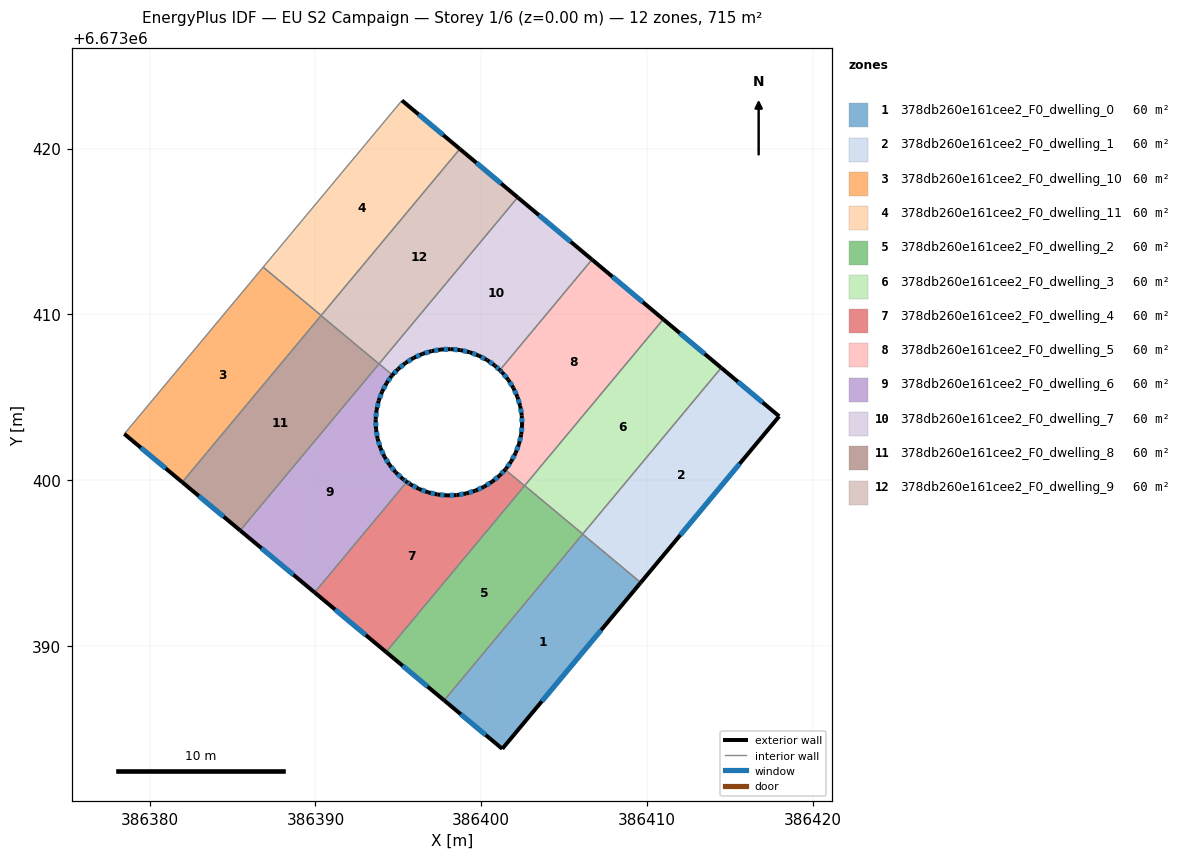
=== STOREY PLAN SPEC (per zone: floor XY polygon, exterior-wall plan segments, windows/doors) ===
zone 1: 378db260e161cee2_F0_dwelling_0  (59.6 m²)
  floor: (386409.62, 6673393.82) (386401.27, 6673383.79) (386397.77, 6673386.71) (386406.12, 6673396.74)
  exterior wall: (386401.27, 6673383.79) – (386409.62, 6673393.82)  [13.1 m]
    window: (386403.66, 6673386.66) – (386407.24, 6673390.96)  [7.2 m²]
  exterior wall: (386397.77, 6673386.71) – (386401.27, 6673383.79)  [4.6 m]
    window: (386398.77, 6673385.88) – (386400.27, 6673384.63)  [2.5 m²]
  interior walls: 2
zone 2: 378db260e161cee2_F0_dwelling_1  (59.6 m²)
  floor: (386417.98, 6673403.86) (386409.62, 6673393.82) (386406.12, 6673396.74) (386414.48, 6673406.78)
  exterior wall: (386417.98, 6673403.86) – (386414.48, 6673406.78)  [4.6 m]
    window: (386416.98, 6673404.69) – (386415.48, 6673405.95)  [2.5 m²]
  exterior wall: (386409.62, 6673393.82) – (386417.98, 6673403.86)  [13.1 m]
    window: (386412.01, 6673396.69) – (386415.59, 6673400.99)  [7.2 m²]
  interior walls: 2
zone 3: 378db260e161cee2_F0_dwelling_10  (59.6 m²)
  floor: (386390.34, 6673409.94) (386381.96, 6673399.88) (386378.47, 6673402.79) (386386.84, 6673412.85)
  exterior wall: (386378.47, 6673402.79) – (386381.96, 6673399.88)  [4.5 m]
    window: (386379.47, 6673401.96) – (386380.96, 6673400.71)  [2.5 m²]
  interior walls: 4
zone 4: 378db260e161cee2_F0_dwelling_11  (59.6 m²)
  floor: (386398.71, 6673419.99) (386390.34, 6673409.94) (386386.84, 6673412.85) (386395.22, 6673422.91)
  exterior wall: (386398.71, 6673419.99) – (386395.22, 6673422.91)  [4.6 m]
    window: (386397.71, 6673420.82) – (386396.22, 6673422.07)  [2.5 m²]
  interior walls: 3
zone 5: 378db260e161cee2_F0_dwelling_2  (59.6 m²)
  floor: (386406.12, 6673396.75) (386397.77, 6673386.71) (386394.26, 6673389.63) (386402.62, 6673399.67)
  exterior wall: (386394.26, 6673389.63) – (386397.77, 6673386.71)  [4.6 m]
    window: (386395.26, 6673388.80) – (386396.76, 6673387.55)  [2.5 m²]
  interior walls: 3
zone 6: 378db260e161cee2_F0_dwelling_3  (59.6 m²)
  floor: (386414.48, 6673406.78) (386406.12, 6673396.75) (386402.62, 6673399.67) (386410.99, 6673409.71)
  exterior wall: (386414.48, 6673406.78) – (386410.99, 6673409.71)  [4.6 m]
    window: (386413.48, 6673407.62) – (386411.99, 6673408.87)  [2.5 m²]
  interior walls: 3
zone 7: 378db260e161cee2_F0_dwelling_4  (59.6 m²)
  floor: (386402.62, 6673399.66) (386394.26, 6673389.63) (386389.95, 6673393.22) (386395.51, 6673399.90) (386395.73, 6673399.74) (386396.25, 6673399.47) (386396.79, 6673399.27) (386397.36, 6673399.14) (386397.94, 6673399.08) (386398.52, 6673399.10) (386399.09, 6673399.20) (386399.65, 6673399.37) (386400.18, 6673399.61) (386400.67, 6673399.92) (386401.12, 6673400.29) (386401.45, 6673400.64)
  exterior wall: (386395.73, 6673399.74) – (386395.51, 6673399.90)  [0.3 m]
    window: (386395.67, 6673399.79) – (386395.58, 6673399.86)  [0.2 m²]
  exterior wall: (386396.25, 6673399.47) – (386395.73, 6673399.74)  [0.6 m]
    window: (386396.10, 6673399.55) – (386395.88, 6673399.67)  [0.3 m²]
  exterior wall: (386396.79, 6673399.27) – (386396.25, 6673399.47)  [0.6 m]
    window: (386396.64, 6673399.33) – (386396.40, 6673399.41)  [0.3 m²]
  exterior wall: (386397.36, 6673399.14) – (386396.79, 6673399.27)  [0.6 m]
    window: (386397.20, 6673399.17) – (386396.95, 6673399.23)  [0.3 m²]
  exterior wall: (386397.94, 6673399.08) – (386397.36, 6673399.14)  [0.6 m]
    window: (386397.77, 6673399.10) – (386397.53, 6673399.12)  [0.3 m²]
  exterior wall: (386398.52, 6673399.10) – (386397.94, 6673399.08)  [0.6 m]
    window: (386398.35, 6673399.10) – (386398.10, 6673399.09)  [0.3 m²]
  exterior wall: (386399.09, 6673399.20) – (386398.52, 6673399.10)  [0.6 m]
    window: (386398.93, 6673399.17) – (386398.68, 6673399.13)  [0.3 m²]
  exterior wall: (386399.65, 6673399.37) – (386399.09, 6673399.20)  [0.6 m]
    window: (386399.49, 6673399.32) – (386399.25, 6673399.25)  [0.3 m²]
  exterior wall: (386400.18, 6673399.61) – (386399.65, 6673399.37)  [0.6 m]
    window: (386400.03, 6673399.54) – (386399.80, 6673399.44)  [0.3 m²]
  exterior wall: (386400.67, 6673399.92) – (386400.18, 6673399.61)  [0.6 m]
    window: (386400.53, 6673399.83) – (386400.32, 6673399.70)  [0.3 m²]
  exterior wall: (386401.12, 6673400.29) – (386400.67, 6673399.92)  [0.6 m]
    window: (386400.99, 6673400.18) – (386400.80, 6673400.02)  [0.3 m²]
  exterior wall: (386401.45, 6673400.64) – (386401.12, 6673400.29)  [0.5 m]
    window: (386401.35, 6673400.54) – (386401.21, 6673400.39)  [0.3 m²]
  exterior wall: (386389.95, 6673393.22) – (386394.26, 6673389.63)  [5.6 m]
    window: (386391.18, 6673392.20) – (386393.03, 6673390.66)  [3.1 m²]
  interior walls: 3
zone 8: 378db260e161cee2_F0_dwelling_5  (59.6 m²)
  floor: (386410.99, 6673409.71) (386402.62, 6673399.66) (386401.45, 6673400.64) (386401.50, 6673400.69) (386401.80, 6673401.13) (386402.08, 6673401.64) (386402.28, 6673402.18) (386402.41, 6673402.75) (386402.47, 6673403.33) (386402.45, 6673403.91) (386402.35, 6673404.48) (386402.18, 6673405.04) (386401.94, 6673405.57) (386401.63, 6673406.06) (386401.26, 6673406.51) (386401.12, 6673406.64) (386406.68, 6673413.31)
  exterior wall: (386401.80, 6673401.13) – (386401.50, 6673400.69)  [0.5 m]
    window: (386401.72, 6673401.00) – (386401.58, 6673400.81)  [0.3 m²]
  exterior wall: (386402.08, 6673401.64) – (386401.80, 6673401.13)  [0.6 m]
    window: (386402.00, 6673401.49) – (386401.88, 6673401.27)  [0.3 m²]
  exterior wall: (386402.28, 6673402.18) – (386402.08, 6673401.64)  [0.6 m]
    window: (386402.22, 6673402.03) – (386402.14, 6673401.80)  [0.3 m²]
  exterior wall: (386402.41, 6673402.75) – (386402.28, 6673402.18)  [0.6 m]
    window: (386402.37, 6673402.59) – (386402.32, 6673402.35)  [0.3 m²]
  exterior wall: (386402.47, 6673403.33) – (386402.41, 6673402.75)  [0.6 m]
    window: (386402.45, 6673403.16) – (386402.43, 6673402.92)  [0.3 m²]
  exterior wall: (386402.45, 6673403.91) – (386402.47, 6673403.33)  [0.6 m]
    window: (386402.45, 6673403.75) – (386402.46, 6673403.50)  [0.3 m²]
  exterior wall: (386402.35, 6673404.48) – (386402.45, 6673403.91)  [0.6 m]
    window: (386402.38, 6673404.32) – (386402.42, 6673404.07)  [0.3 m²]
  exterior wall: (386402.18, 6673405.04) – (386402.35, 6673404.48)  [0.6 m]
    window: (386402.23, 6673404.88) – (386402.30, 6673404.64)  [0.3 m²]
  exterior wall: (386401.94, 6673405.57) – (386402.18, 6673405.04)  [0.6 m]
    window: (386402.01, 6673405.42) – (386402.11, 6673405.19)  [0.3 m²]
  exterior wall: (386401.63, 6673406.06) – (386401.94, 6673405.57)  [0.6 m]
    window: (386401.72, 6673405.92) – (386401.85, 6673405.71)  [0.3 m²]
  exterior wall: (386401.26, 6673406.51) – (386401.63, 6673406.06)  [0.6 m]
    window: (386401.37, 6673406.38) – (386401.53, 6673406.19)  [0.3 m²]
  exterior wall: (386401.12, 6673406.64) – (386401.26, 6673406.51)  [0.2 m]
    window: (386401.16, 6673406.60) – (386401.22, 6673406.55)  [0.1 m²]
  exterior wall: (386410.99, 6673409.71) – (386406.68, 6673413.31)  [5.6 m]
    window: (386409.76, 6673410.74) – (386407.91, 6673412.28)  [3.1 m²]
  exterior wall: (386401.50, 6673400.69) – (386401.45, 6673400.64)  [0.1 m]
  interior walls: 3
zone 9: 378db260e161cee2_F0_dwelling_6  (59.6 m²)
  floor: (386394.65, 6673406.34) (386394.60, 6673406.29) (386394.29, 6673405.86) (386394.02, 6673405.35) (386393.82, 6673404.80) (386393.69, 6673404.24) (386393.63, 6673403.66) (386393.65, 6673403.08) (386393.75, 6673402.50) (386393.92, 6673401.95) (386394.16, 6673401.42) (386394.47, 6673400.93) (386394.84, 6673400.48) (386395.26, 6673400.08) (386395.27, 6673400.07) (386395.51, 6673399.90) (386389.95, 6673393.22) (386385.46, 6673396.96) (386393.84, 6673407.02)
  exterior wall: (386393.82, 6673404.80) – (386394.02, 6673405.35)  [0.6 m]
    window: (386393.88, 6673404.96) – (386393.96, 6673405.19)  [0.3 m²]
  exterior wall: (386393.69, 6673404.24) – (386393.82, 6673404.80)  [0.6 m]
    window: (386393.72, 6673404.40) – (386393.78, 6673404.64)  [0.3 m²]
  exterior wall: (386393.63, 6673403.66) – (386393.69, 6673404.24)  [0.6 m]
    window: (386393.65, 6673403.82) – (386393.67, 6673404.07)  [0.3 m²]
  exterior wall: (386393.65, 6673403.08) – (386393.63, 6673403.66)  [0.6 m]
    window: (386393.65, 6673403.24) – (386393.64, 6673403.49)  [0.3 m²]
  exterior wall: (386393.75, 6673402.50) – (386393.65, 6673403.08)  [0.6 m]
    window: (386393.72, 6673402.67) – (386393.68, 6673402.91)  [0.3 m²]
  exterior wall: (386393.92, 6673401.95) – (386393.75, 6673402.50)  [0.6 m]
    window: (386393.87, 6673402.11) – (386393.80, 6673402.35)  [0.3 m²]
  exterior wall: (386394.16, 6673401.42) – (386393.92, 6673401.95)  [0.6 m]
    window: (386394.09, 6673401.57) – (386393.99, 6673401.80)  [0.3 m²]
  exterior wall: (386394.47, 6673400.93) – (386394.16, 6673401.42)  [0.6 m]
    window: (386394.38, 6673401.07) – (386394.25, 6673401.28)  [0.3 m²]
  exterior wall: (386394.84, 6673400.48) – (386394.47, 6673400.93)  [0.6 m]
    window: (386394.73, 6673400.61) – (386394.57, 6673400.80)  [0.3 m²]
  exterior wall: (386395.26, 6673400.08) – (386394.84, 6673400.48)  [0.6 m]
    window: (386395.14, 6673400.19) – (386394.96, 6673400.36)  [0.3 m²]
  exterior wall: (386395.27, 6673400.07) – (386395.26, 6673400.08)  [0.0 m]
  exterior wall: (386395.51, 6673399.90) – (386395.27, 6673400.07)  [0.3 m]
    window: (386395.44, 6673399.95) – (386395.34, 6673400.02)  [0.2 m²]
  exterior wall: (386385.46, 6673396.96) – (386389.95, 6673393.22)  [5.8 m]
    window: (386386.74, 6673395.90) – (386388.67, 6673394.29)  [3.2 m²]
  exterior wall: (386394.60, 6673406.29) – (386394.65, 6673406.34)  [0.1 m]
  exterior wall: (386394.29, 6673405.86) – (386394.60, 6673406.29)  [0.5 m]
    window: (386394.38, 6673405.98) – (386394.51, 6673406.17)  [0.3 m²]
  exterior wall: (386394.02, 6673405.35) – (386394.29, 6673405.86)  [0.6 m]
    window: (386394.10, 6673405.49) – (386394.22, 6673405.71)  [0.3 m²]
  interior walls: 3
zone 10: 378db260e161cee2_F0_dwelling_7  (59.6 m²)
  floor: (386406.68, 6673413.31) (386401.12, 6673406.64) (386400.84, 6673406.91) (386400.83, 6673406.91) (386400.36, 6673407.24) (386399.85, 6673407.52) (386399.30, 6673407.72) (386398.74, 6673407.85) (386398.16, 6673407.91) (386397.58, 6673407.89) (386397.01, 6673407.79) (386396.45, 6673407.62) (386395.92, 6673407.38) (386395.43, 6673407.07) (386394.98, 6673406.70) (386394.65, 6673406.34) (386393.84, 6673407.02) (386402.20, 6673417.06)
  exterior wall: (386400.36, 6673407.24) – (386400.83, 6673406.91)  [0.6 m]
    window: (386400.49, 6673407.15) – (386400.69, 6673407.01)  [0.3 m²]
  exterior wall: (386399.85, 6673407.52) – (386400.36, 6673407.24)  [0.6 m]
    window: (386400.00, 6673407.44) – (386400.22, 6673407.32)  [0.3 m²]
  exterior wall: (386399.30, 6673407.72) – (386399.85, 6673407.52)  [0.6 m]
    window: (386399.46, 6673407.66) – (386399.69, 6673407.57)  [0.3 m²]
  exterior wall: (386398.74, 6673407.85) – (386399.30, 6673407.72)  [0.6 m]
    window: (386398.90, 6673407.81) – (386399.14, 6673407.76)  [0.3 m²]
  exterior wall: (386398.16, 6673407.91) – (386398.74, 6673407.85)  [0.6 m]
    window: (386398.33, 6673407.89) – (386398.57, 6673407.87)  [0.3 m²]
  exterior wall: (386397.58, 6673407.89) – (386398.16, 6673407.91)  [0.6 m]
    window: (386397.75, 6673407.89) – (386397.99, 6673407.90)  [0.3 m²]
  exterior wall: (386397.01, 6673407.79) – (386397.58, 6673407.89)  [0.6 m]
    window: (386397.17, 6673407.82) – (386397.42, 6673407.86)  [0.3 m²]
  exterior wall: (386396.45, 6673407.62) – (386397.01, 6673407.79)  [0.6 m]
    window: (386396.61, 6673407.67) – (386396.85, 6673407.74)  [0.3 m²]
  exterior wall: (386395.92, 6673407.38) – (386396.45, 6673407.62)  [0.6 m]
    window: (386396.07, 6673407.45) – (386396.30, 6673407.55)  [0.3 m²]
  exterior wall: (386395.43, 6673407.07) – (386395.92, 6673407.38)  [0.6 m]
    window: (386395.57, 6673407.16) – (386395.78, 6673407.29)  [0.3 m²]
  exterior wall: (386394.98, 6673406.70) – (386395.43, 6673407.07)  [0.6 m]
    window: (386395.11, 6673406.81) – (386395.30, 6673406.96)  [0.3 m²]
  exterior wall: (386394.65, 6673406.34) – (386394.98, 6673406.70)  [0.5 m]
    window: (386394.74, 6673406.45) – (386394.88, 6673406.60)  [0.3 m²]
  exterior wall: (386406.68, 6673413.31) – (386402.20, 6673417.06)  [5.8 m]
    window: (386405.40, 6673414.38) – (386403.48, 6673415.99)  [3.2 m²]
  exterior wall: (386400.84, 6673406.91) – (386401.12, 6673406.64)  [0.4 m]
    window: (386400.92, 6673406.83) – (386401.04, 6673406.71)  [0.2 m²]
  exterior wall: (386400.83, 6673406.91) – (386400.84, 6673406.91)  [0.0 m]
  interior walls: 3
zone 11: 378db260e161cee2_F0_dwelling_8  (59.6 m²)
  floor: (386393.83, 6673407.02) (386385.46, 6673396.96) (386381.96, 6673399.88) (386390.33, 6673409.93)
  exterior wall: (386381.96, 6673399.88) – (386385.46, 6673396.96)  [4.6 m]
    window: (386382.96, 6673399.05) – (386384.46, 6673397.80)  [2.5 m²]
  interior walls: 3
zone 12: 378db260e161cee2_F0_dwelling_9  (59.6 m²)
  floor: (386402.20, 6673417.06) (386393.83, 6673407.02) (386390.33, 6673409.93) (386398.71, 6673419.99)
  exterior wall: (386402.20, 6673417.06) – (386398.71, 6673419.99)  [4.6 m]
    window: (386401.20, 6673417.90) – (386399.71, 6673419.15)  [2.5 m²]
  interior walls: 4

=== DERIVED (storey summary) ===
Building: EU S2 Campaign
Storey: 1 of 6  (floor level z = 0.00 m)
Storey gross floor area: 714.8 m²
Zones on this storey: 12
  - 378db260e161cee2_F0_dwelling_0: floor 59.6 m²; exterior wall 17.6 m (52.9 m²); 2 window(s) 9.7 m²; WWR 18.4%
  - 378db260e161cee2_F0_dwelling_1: floor 59.6 m²; exterior wall 17.6 m (52.8 m²); 2 window(s) 9.7 m²; WWR 18.4%
  - 378db260e161cee2_F0_dwelling_10: floor 59.6 m²; exterior wall 4.5 m (13.6 m²); 1 window(s) 2.5 m²; WWR 18.4%
  - 378db260e161cee2_F0_dwelling_11: floor 59.6 m²; exterior wall 4.6 m (13.7 m²); 1 window(s) 2.5 m²; WWR 18.4%
  - 378db260e161cee2_F0_dwelling_2: floor 59.6 m²; exterior wall 4.6 m (13.7 m²); 1 window(s) 2.5 m²; WWR 18.4%
  - 378db260e161cee2_F0_dwelling_3: floor 59.6 m²; exterior wall 4.6 m (13.7 m²); 1 window(s) 2.5 m²; WWR 18.4%
  - 378db260e161cee2_F0_dwelling_4: floor 59.6 m²; exterior wall 12.2 m (36.5 m²); 13 window(s) 6.7 m²; WWR 18.4%
  - 378db260e161cee2_F0_dwelling_5: floor 59.6 m²; exterior wall 12.2 m (36.7 m²); 13 window(s) 6.7 m²; WWR 18.3%
  - 378db260e161cee2_F0_dwelling_6: floor 59.6 m²; exterior wall 13.1 m (39.4 m²); 14 window(s) 7.2 m²; WWR 18.2%
  - 378db260e161cee2_F0_dwelling_7: floor 59.6 m²; exterior wall 13.1 m (39.4 m²); 14 window(s) 7.2 m²; WWR 18.3%
  - 378db260e161cee2_F0_dwelling_8: floor 59.6 m²; exterior wall 4.6 m (13.7 m²); 1 window(s) 2.5 m²; WWR 18.4%
  - 378db260e161cee2_F0_dwelling_9: floor 59.6 m²; exterior wall 4.6 m (13.7 m²); 1 window(s) 2.5 m²; WWR 18.4%
Zone adjacency (shared interzone walls):
  - 378db260e161cee2_F0_dwelling_0 ↔ 378db260e161cee2_F0_dwelling_1
  - 378db260e161cee2_F0_dwelling_0 ↔ 378db260e161cee2_F0_dwelling_2
  - 378db260e161cee2_F0_dwelling_1 ↔ 378db260e161cee2_F0_dwelling_3
  - 378db260e161cee2_F0_dwelling_10 ↔ 378db260e161cee2_F0_dwelling_11
  - 378db260e161cee2_F0_dwelling_10 ↔ 378db260e161cee2_F0_dwelling_8
  - 378db260e161cee2_F0_dwelling_10 ↔ 378db260e161cee2_F0_dwelling_9
  - 378db260e161cee2_F0_dwelling_11 ↔ 378db260e161cee2_F0_dwelling_9
  - 378db260e161cee2_F0_dwelling_2 ↔ 378db260e161cee2_F0_dwelling_3
  - 378db260e161cee2_F0_dwelling_2 ↔ 378db260e161cee2_F0_dwelling_4
  - 378db260e161cee2_F0_dwelling_3 ↔ 378db260e161cee2_F0_dwelling_5
  - 378db260e161cee2_F0_dwelling_4 ↔ 378db260e161cee2_F0_dwelling_5
  - 378db260e161cee2_F0_dwelling_4 ↔ 378db260e161cee2_F0_dwelling_6
  - 378db260e161cee2_F0_dwelling_5 ↔ 378db260e161cee2_F0_dwelling_7
  - 378db260e161cee2_F0_dwelling_6 ↔ 378db260e161cee2_F0_dwelling_7
  - 378db260e161cee2_F0_dwelling_6 ↔ 378db260e161cee2_F0_dwelling_8
  - 378db260e161cee2_F0_dwelling_7 ↔ 378db260e161cee2_F0_dwelling_9
  - 378db260e161cee2_F0_dwelling_8 ↔ 378db260e161cee2_F0_dwelling_9